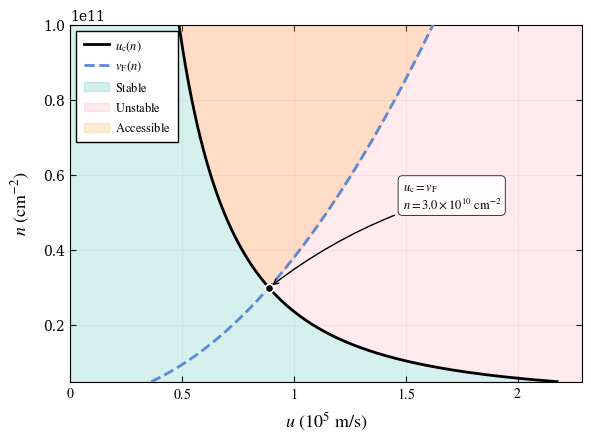

Python code for this plot:
import numpy as np
import matplotlib.pyplot as plt
import matplotlib as mpl
from matplotlib.ticker import FuncFormatter

# --- Publication-ready appearance (MathText, no system LaTeX needed) ---
mpl.rcParams.update({
    "text.usetex": False,          # use MathText (portable)
    "font.family": "serif",        # serif font for publication
    "font.serif": ["Times", "Times New Roman", "DejaVu Serif"],
    "font.size": 11,               # base font size
    "axes.labelsize": 12,          # axis labels slightly larger
    "axes.titlesize": 13,
    "xtick.labelsize": 10,
    "ytick.labelsize": 10,
    "legend.fontsize": 10,
    "mathtext.fontset": "stix",    # STIX math fonts
    "axes.unicode_minus": False,   # proper minus sign
    "axes.linewidth": 0.8,         # thinner axes
    "xtick.major.width": 0.8,
    "xtick.minor.width": 0.6,
    "ytick.major.width": 0.8,
    "ytick.minor.width": 0.6,
    "xtick.major.size": 4,
    "xtick.minor.size": 2,
    "ytick.major.size": 4,
    "ytick.minor.size": 2,
    "xtick.direction": "in",       # ticks inside
    "ytick.direction": "in",
    "xtick.top": True,             # ticks on all sides
    "ytick.right": True,
    "lines.linewidth": 1.8,        # thicker lines
    "legend.frameon": True,
    "legend.fancybox": False,      # rectangular legend
    "legend.framealpha": 0.95,
    "grid.alpha": 0.3,
    "grid.linewidth": 0.6,
    "figure.dpi": 300,             # high resolution
    "savefig.dpi": 300,
    "savefig.bbox": "tight",
    "savefig.pad_inches": 0.1,
})

# --- constants (SI) ---
hbar = 1.054571817e-34   # J·s
m_e  = 9.1093837e-31     # kg
pi   = np.pi
cm2_to_m2 = 1e4

# --- model / material params (BLG) ---
g = 4
m = 0.04 * m_e

# --- densities (entered in cm^-2, converted to m^-2) ---
n_min_cm2, n_max_cm2 = 0.5e10, 10.0e10
n_vals_cm2 = np.linspace(n_min_cm2, n_max_cm2, 800)
n_vals = n_vals_cm2 * cm2_to_m2

# --- w (entered in cm^-2, converted to m^-2) ---
w_cm2 = 3.0e10
w = w_cm2 * cm2_to_m2

# --- coupling U ≈ 2/nu (TF screened, k≈0 constant) ---
nu = g * m / (2 * pi * hbar**2)   # 1/(J·m^2)
U_factor = 1.0
U  = U_factor * (2.0 / nu)        # J·m^2

# --- instability boundary: u_c(n) = w * sqrt(U / (m * n)) ---
u_c = w * np.sqrt(U / (m * n_vals))

# --- Fermi velocity: v_F = (hbar/m) * sqrt(4*pi*n/g) ---
kF  = np.sqrt(4 * pi * n_vals / g)
v_F = (hbar * kF) / m

# --- crossover where u_c = v_F ---
idx_star = np.argmin(np.abs(u_c - v_F))
n_star_cm2 = n_vals_cm2[idx_star]
u_star = 0.5 * (u_c[idx_star] + v_F[idx_star])
n_star_display = n_star_cm2 / 1e10  # for annotation formatting

# --- plot ---
# Journal standard: single column (3.5 inch) or double column (7 inch) width
fig, ax = plt.subplots(figsize=(6.0, 4.5))  # Standard journal width

# Beautiful, optimistic, yet professional color scheme (colorblind-friendly)
# Inspired by Tol Bright and scientific color palettes
stable_color = '#00A693'      # vibrant emerald/teal (optimistic, growth)
unstable_color = '#FF6B8A'    # soft coral pink (gentle warning)
reachable_color = '#FFA726'   # warm amber/gold (opportunity, accessible)
vF_color = '#5C88DA'          # vibrant sky blue (clear, professional)

# curves (journal standard line widths)
ax.plot(u_c, n_vals_cm2, 'k-',  lw=2.0,
        label=r'$u_{\mathrm{c}}(n)$', zorder=4)
ax.plot(v_F, n_vals_cm2, color=vF_color, linestyle='--', lw=2.0,
        label=r'$v_{\mathrm{F}}(n)$', zorder=4)

# shading (enhanced to showcase beautiful colors while maintaining clarity)
ax.fill_betweenx(n_vals_cm2, 0, u_c, color=stable_color, alpha=0.16,
                 label=r'$\mathrm{Stable}$', zorder=1)
ax.fill_betweenx(n_vals_cm2, u_c, max(u_c.max(), v_F.max())*1.05,
                 color=unstable_color, alpha=0.14, 
                 label=r'$\mathrm{Unstable}$', zorder=1)
u_right = np.minimum(v_F, max(u_c.max(), v_F.max())*1.05)
ax.fill_betweenx(n_vals_cm2, u_c, u_right, where=(v_F > u_c),
                 color=reachable_color, alpha=0.20,
                 label=r'$\mathrm{Accessible}$', zorder=1)

# crossover marker & annotation (journal style: minimal, clear)
ax.plot([u_star], [n_star_cm2], 'ko', ms=6, zorder=10, 
        markeredgewidth=1.2, markeredgecolor='white')
ax.annotate(
    (r'$u_{\mathrm{c}} = v_{\mathrm{F}}$' + '\n' + 
     r'$n = {:.1f} \times 10^{{10}}\ \mathrm{{cm}}^{{-2}}$'.format(n_star_display)),
    xy=(u_star, n_star_cm2), xytext=(0.65, 0.52), textcoords='axes fraction',
    arrowprops=dict(arrowstyle='->', lw=1.0, color='black',
                    connectionstyle='arc3,rad=0.1', shrinkA=3, shrinkB=3), 
    fontsize=9, va='center', ha='left', zorder=10,
    bbox=dict(boxstyle='round,pad=0.35', facecolor='white', 
              edgecolor='black', alpha=0.9, linewidth=0.6)
)

# axes, labels, legend
ax.set_xlim(0, max(u_c.max(), v_F.max()) * 1.05)
ax.set_ylim(n_min_cm2, n_max_cm2)

# X-axis formatter: scale by 10^5 (journal style: numbers only, multiplier in label)
def x_formatter(x, pos):
    value = x / 1e5
    # Show integer if close to integer, otherwise 1 decimal
    if abs(value - round(value)) < 0.01:
        return f'${int(round(value))}$'
    else:
        return f'${value:.1f}$'

ax.xaxis.set_major_formatter(FuncFormatter(x_formatter))
ax.set_xlabel(r'$u\ (10^5\ \mathrm{m/s})$', fontsize=13, labelpad=6)
ax.set_ylabel(r'$n\ \mathrm{(cm^{-2})}$', fontsize=13, labelpad=8)

# Grid (minimal for journal clarity)
ax.grid(True, alpha=0.2, linewidth=0.5, linestyle='-', which='major')
ax.set_axisbelow(True)

# Legend (journal standard: clean, minimal)
ax.legend(loc='upper left', fontsize=9, framealpha=0.98,
          fancybox=False, shadow=False, edgecolor='black', 
          facecolor='white', frameon=True, borderpad=0.6,
          columnspacing=0.8, handlelength=2.0, handletextpad=0.5)

# Ensure all spines are visible
for spine in ax.spines.values():
    spine.set_linewidth(0.8)

plt.tight_layout(pad=1.0)
plt.savefig('blg_phase_diagram.svg', dpi=300, bbox_inches='tight', 
            facecolor='white', edgecolor='none')
plt.savefig('blg_phase_diagram.png', dpi=300, bbox_inches='tight',
            facecolor='white', edgecolor='none')
plt.savefig('blg_phase_diagram.pdf', dpi=300, bbox_inches='tight',
            facecolor='white', edgecolor='none')
plt.show()

# quick readout
n_spec_cm2 = 2.0e10
n_spec = n_spec_cm2 * cm2_to_m2
u_spec = w * np.sqrt(U / (m * n_spec))
vF_spec = (hbar/m) * np.sqrt(4*pi*n_spec/g)
print(f"w = {w_cm2:.2e} cm^-2 | u_c(2e10 cm^-2) = {u_spec:.3e} m/s | v_F(2e10 cm^-2) = {vF_spec:.3e} m/s")
